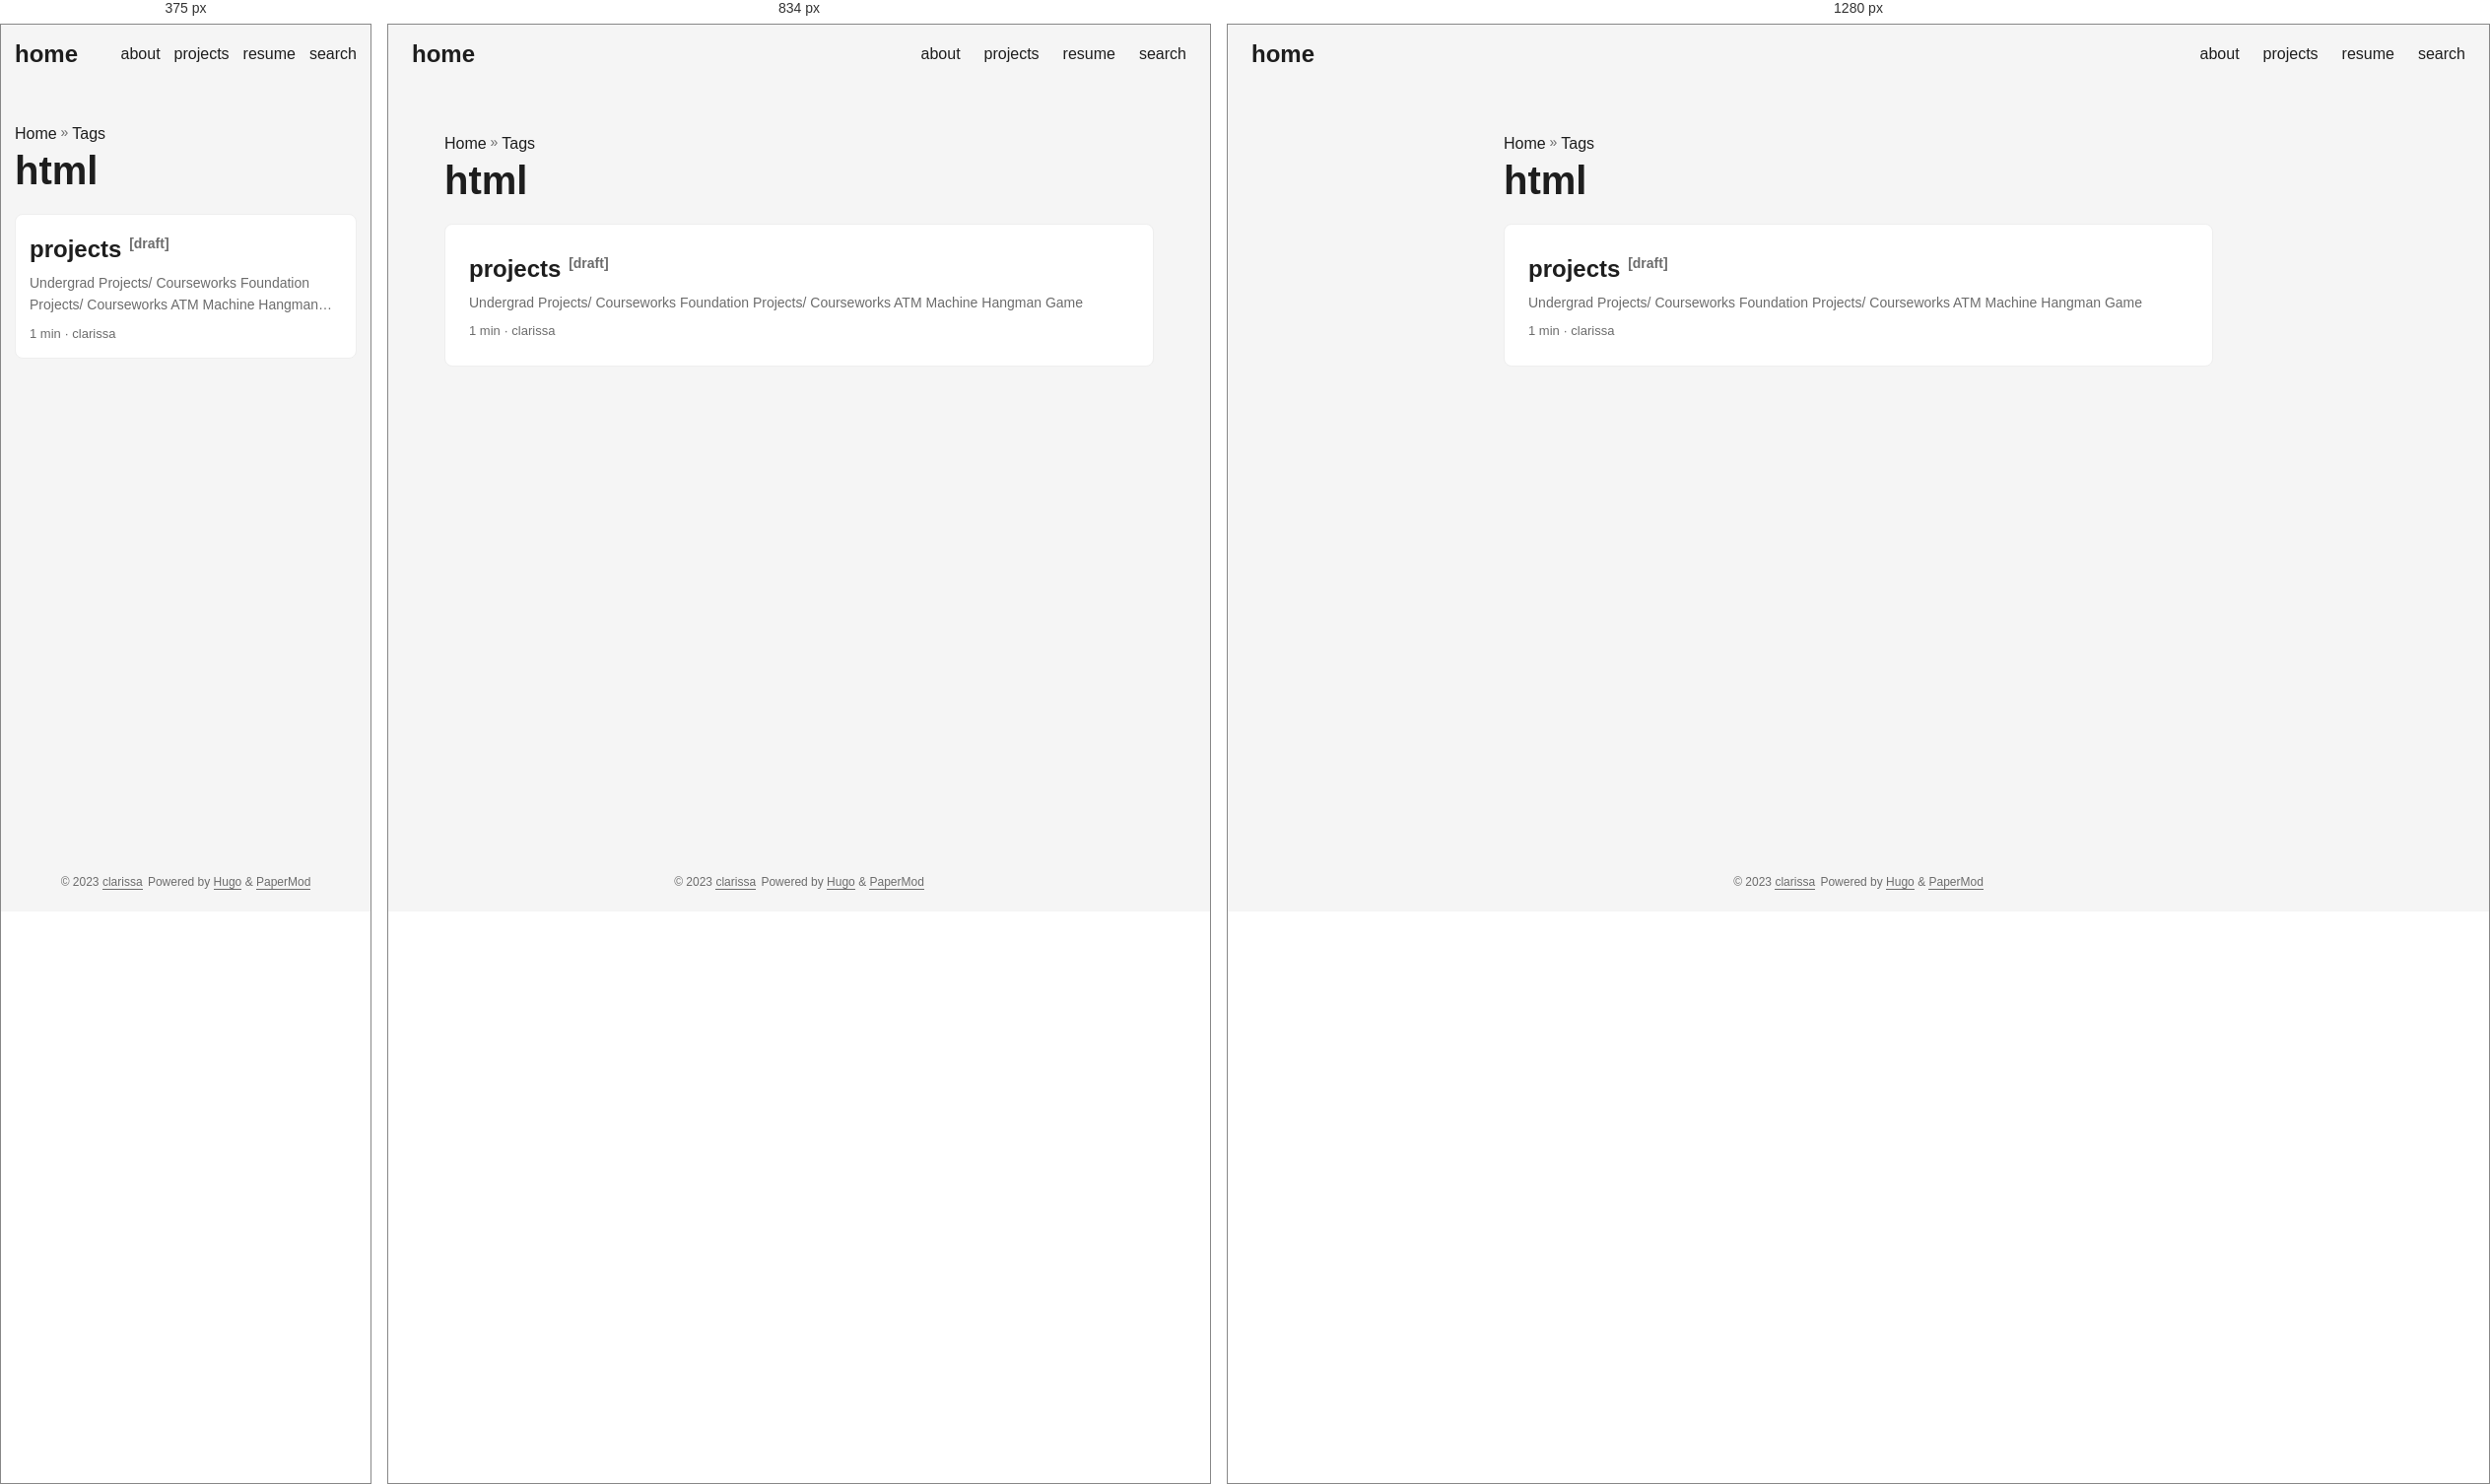
Rendered at 375 px, 834 px and 1280 px, left to right.

<!-- file: index.html -->
<!DOCTYPE html>
<html lang="en" dir="auto">

<head><meta charset="utf-8">
<meta http-equiv="X-UA-Compatible" content="IE=edge">
<meta name="viewport" content="width=device-width, initial-scale=1, shrink-to-fit=no">
<meta name="robots" content="index, follow">
<title>html | clarissa</title>
<meta name="keywords" content="">
<meta name="description" content="">
<meta name="author" content="clarissa">
<link rel="canonical" href="https://clarissa.github.io/tags/html/">
<link crossorigin="anonymous" href="/assets/css/stylesheet.c016b3b0f5b553142ae77b2a2a67e772aaf33ad36433959100e2ce930f2c3bc6.css" integrity="sha256-wBazsPW1UxQq53sqKmfncqrzOtNkM5WRAOLOkw8sO8Y=" rel="preload stylesheet" as="style">
<link rel="icon" href="https://clarissa.github.io/tulip.png">
<link rel="icon" type="image/png" sizes="16x16" href="https://clarissa.github.io/tulip.png">
<link rel="icon" type="image/png" sizes="32x32" href="https://clarissa.github.io/tulip.png">
<link rel="apple-touch-icon" href="https://clarissa.github.io/tulip.png">
<link rel="mask-icon" href="https://clarissa.github.io/tulip.png">
<meta name="theme-color" content="#2e2e33">
<meta name="msapplication-TileColor" content="#2e2e33">
<link rel="alternate" type="application/rss+xml" href="https://clarissa.github.io/tags/html/index.xml">
<noscript>
    <style>
        #theme-toggle,
        .top-link {
            display: none;
        }

    </style>
</noscript><meta property="og:title" content="html" />
<meta property="og:description" content="" />
<meta property="og:type" content="website" />
<meta property="og:url" content="https://clarissa.github.io/tags/html/" /><meta property="og:site_name" content="clarissa" />

<meta name="twitter:card" content="summary"/>
<meta name="twitter:title" content="html"/>
<meta name="twitter:description" content=""/>

</head>

<body class="list" id="top">
<script>
    if (localStorage.getItem("pref-theme") === "dark") {
        document.body.classList.add('dark');
    }

</script>

<header class="header">
    <nav class="nav">
        <div class="logo">
            <a href="https://clarissa.github.io/" accesskey="h" title="home (Alt + H)">home</a>
            <div class="logo-switches">
                <button id="theme-toggle" accesskey="t" title="(Alt + T)">
                    <svg id="moon" xmlns="http://www.w3.org/2000/svg" width="24" height="18" viewBox="0 0 24 24"
                        fill="none" stroke="currentColor" stroke-width="2" stroke-linecap="round"
                        stroke-linejoin="round">
                        <path d="M21 12.79A9 9 0 1 1 11.21 3 7 7 0 0 0 21 12.79z"></path>
                    </svg>
                    <svg id="sun" xmlns="http://www.w3.org/2000/svg" width="24" height="18" viewBox="0 0 24 24"
                        fill="none" stroke="currentColor" stroke-width="2" stroke-linecap="round"
                        stroke-linejoin="round">
                        <circle cx="12" cy="12" r="5"></circle>
                        <line x1="12" y1="1" x2="12" y2="3"></line>
                        <line x1="12" y1="21" x2="12" y2="23"></line>
                        <line x1="4.22" y1="4.22" x2="5.64" y2="5.64"></line>
                        <line x1="18.36" y1="18.36" x2="19.78" y2="19.78"></line>
                        <line x1="1" y1="12" x2="3" y2="12"></line>
                        <line x1="21" y1="12" x2="23" y2="12"></line>
                        <line x1="4.22" y1="19.78" x2="5.64" y2="18.36"></line>
                        <line x1="18.36" y1="5.64" x2="19.78" y2="4.22"></line>
                    </svg>
                </button>
            </div>
        </div>
        <ul id="menu">
            <li>
                <a href="https://clarissa.github.io/about" title="about">
                    <span>about</span>
                </a>
            </li>
            <li>
                <a href="https://clarissa.github.io/projects" title="projects">
                    <span>projects</span>
                </a>
            </li>
            <li>
                <a href="https://clarissa.github.io/resume.pdf" title="resume">
                    <span>resume</span>
                </a>
            </li>
            <li>
                <a href="https://clarissa.github.io/search" title="search (Alt &#43; /)" accesskey=/>
                    <span>search</span>
                </a>
            </li>
        </ul>
    </nav>
</header>
<main class="main"> 
<header class="page-header"><div class="breadcrumbs"><a href="https://clarissa.github.io/">Home</a>&nbsp;»&nbsp;<a href="https://clarissa.github.io/tags/">Tags</a></div>
  <h1>
    html
  </h1>
</header>

<article class="post-entry tag-entry"> 
  <header class="entry-header">
    <h2>projects<sup><span class="entry-isdraft">&nbsp;&nbsp;[draft]</span></sup>
    </h2>
  </header>
  <div class="entry-content">
    <p>Undergrad Projects/ Courseworks Foundation Projects/ Courseworks ATM Machine Hangman Game </p>
  </div>
  <footer class="entry-footer">1 min&nbsp;·&nbsp;clarissa</footer>
  <a class="entry-link" aria-label="post link to projects" href="https://clarissa.github.io/projects/"></a>
</article>
    </main>
    
<footer class="footer">
    <span>&copy; 2023 <a href="https://clarissa.github.io/">clarissa</a></span>
    <span>
        Powered by
        <a href="https://gohugo.io/" rel="noopener noreferrer" target="_blank">Hugo</a> &
        <a href="https://github.com/adityatelange/hugo-PaperMod/" rel="noopener" target="_blank">PaperMod</a>
    </span>
</footer>
<a href="#top" aria-label="go to top" title="Go to Top (Alt + G)" class="top-link" id="top-link" accesskey="g">
    <svg xmlns="http://www.w3.org/2000/svg" viewBox="0 0 12 6" fill="currentColor">
        <path d="M12 6H0l6-6z" />
    </svg>
</a>

<script>
    let menu = document.getElementById('menu')
    if (menu) {
        menu.scrollLeft = localStorage.getItem("menu-scroll-position");
        menu.onscroll = function () {
            localStorage.setItem("menu-scroll-position", menu.scrollLeft);
        }
    }

    document.querySelectorAll('a[href^="#"]').forEach(anchor => {
        anchor.addEventListener("click", function (e) {
            e.preventDefault();
            var id = this.getAttribute("href").substr(1);
            if (!window.matchMedia('(prefers-reduced-motion: reduce)').matches) {
                document.querySelector(`[id='${decodeURIComponent(id)}']`).scrollIntoView({
                    behavior: "smooth"
                });
            } else {
                document.querySelector(`[id='${decodeURIComponent(id)}']`).scrollIntoView();
            }
            if (id === "top") {
                history.replaceState(null, null, " ");
            } else {
                history.pushState(null, null, `#${id}`);
            }
        });
    });

</script>
<script>
    var mybutton = document.getElementById("top-link");
    window.onscroll = function () {
        if (document.body.scrollTop > 800 || document.documentElement.scrollTop > 800) {
            mybutton.style.visibility = "visible";
            mybutton.style.opacity = "1";
        } else {
            mybutton.style.visibility = "hidden";
            mybutton.style.opacity = "0";
        }
    };

</script>
<script>
    document.getElementById("theme-toggle").addEventListener("click", () => {
        if (document.body.className.includes("dark")) {
            document.body.classList.remove('dark');
            localStorage.setItem("pref-theme", 'light');
        } else {
            document.body.classList.add('dark');
            localStorage.setItem("pref-theme", 'dark');
        }
    })

</script>
</body>

</html>


/* @media block from stylesheet.c016b3b0f5b553142ae77b2a2a67e772aaf33ad36433959100e2ce930f2c3bc6.css */
@media screen and (min-width:768px){::-webkit-scrollbar{width:19px;height:11px}}

/* @media block from stylesheet.c016b3b0f5b553142ae77b2a2a67e772aaf33ad36433959100e2ce930f2c3bc6.css */
@media screen and (max-width:768px){:root{--gap:14px}.profile img{transform:scale(.85)}.first-entry{min-height:260px}.archive-month{flex-direction:column}.archive-year{margin-top:20px}.footer{padding:calc((var(--footer-height) - var(--gap) - 10px)/2)var(--gap)}}

/* @media block from stylesheet.c016b3b0f5b553142ae77b2a2a67e772aaf33ad36433959100e2ce930f2c3bc6.css */
@media screen and (max-width:900px){.list .top-link{transform:translateY(-5rem)}}